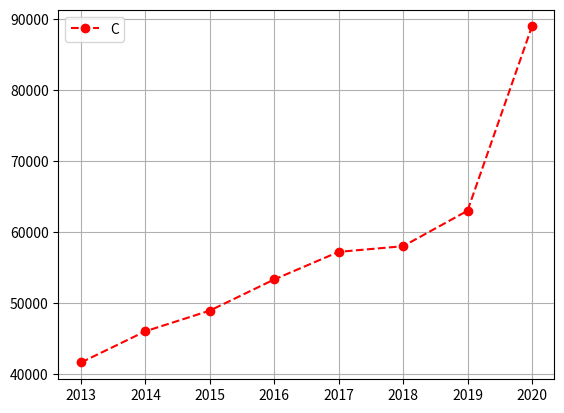

This chart was generated by the following Python code:
from matplotlib import pyplot
years = [2013,2014,2015,2016,2017,2018,2019,2020]
companyA = [41595, 46000, 48912, 53310, 57200, 58000, 63000, 89000]
pyplot.plot(years, companyA, color='red', linestyle='--', marker='.', markersize=12)
pyplot.grid(True)
pyplot.legend("Company A")
pyplot.show()